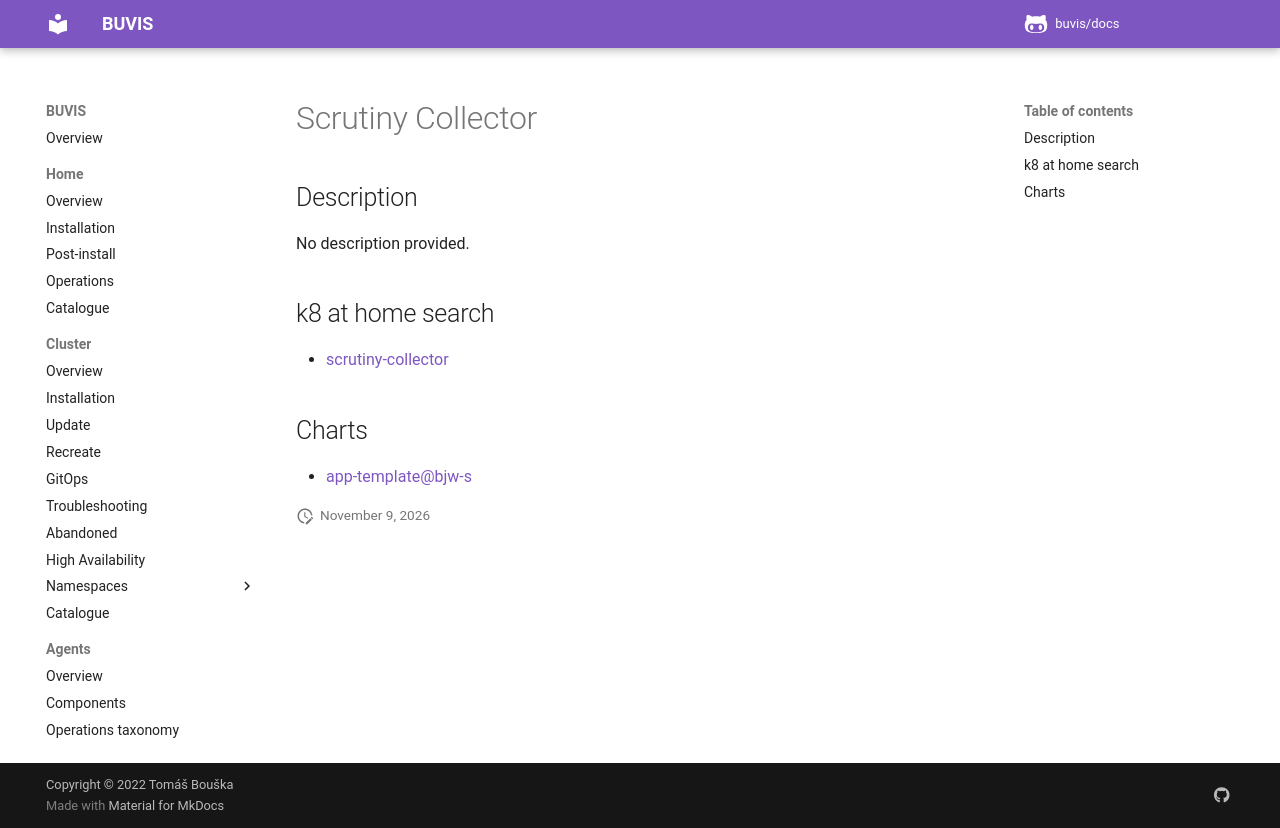

repository: buvis/docs · page: cluster/catalogue/scrutiny-collector/index.html · generator: mkdocs

# Scrutiny Collector

## Description

No description provided.

## k8 at home search

- [scrutiny-collector](https://nanne.dev/k8s-at-home-search/#/scrutiny-collector)

## Charts

- [app-template@bjw-s](https://bjw-s.github.io/helm-charts/)
